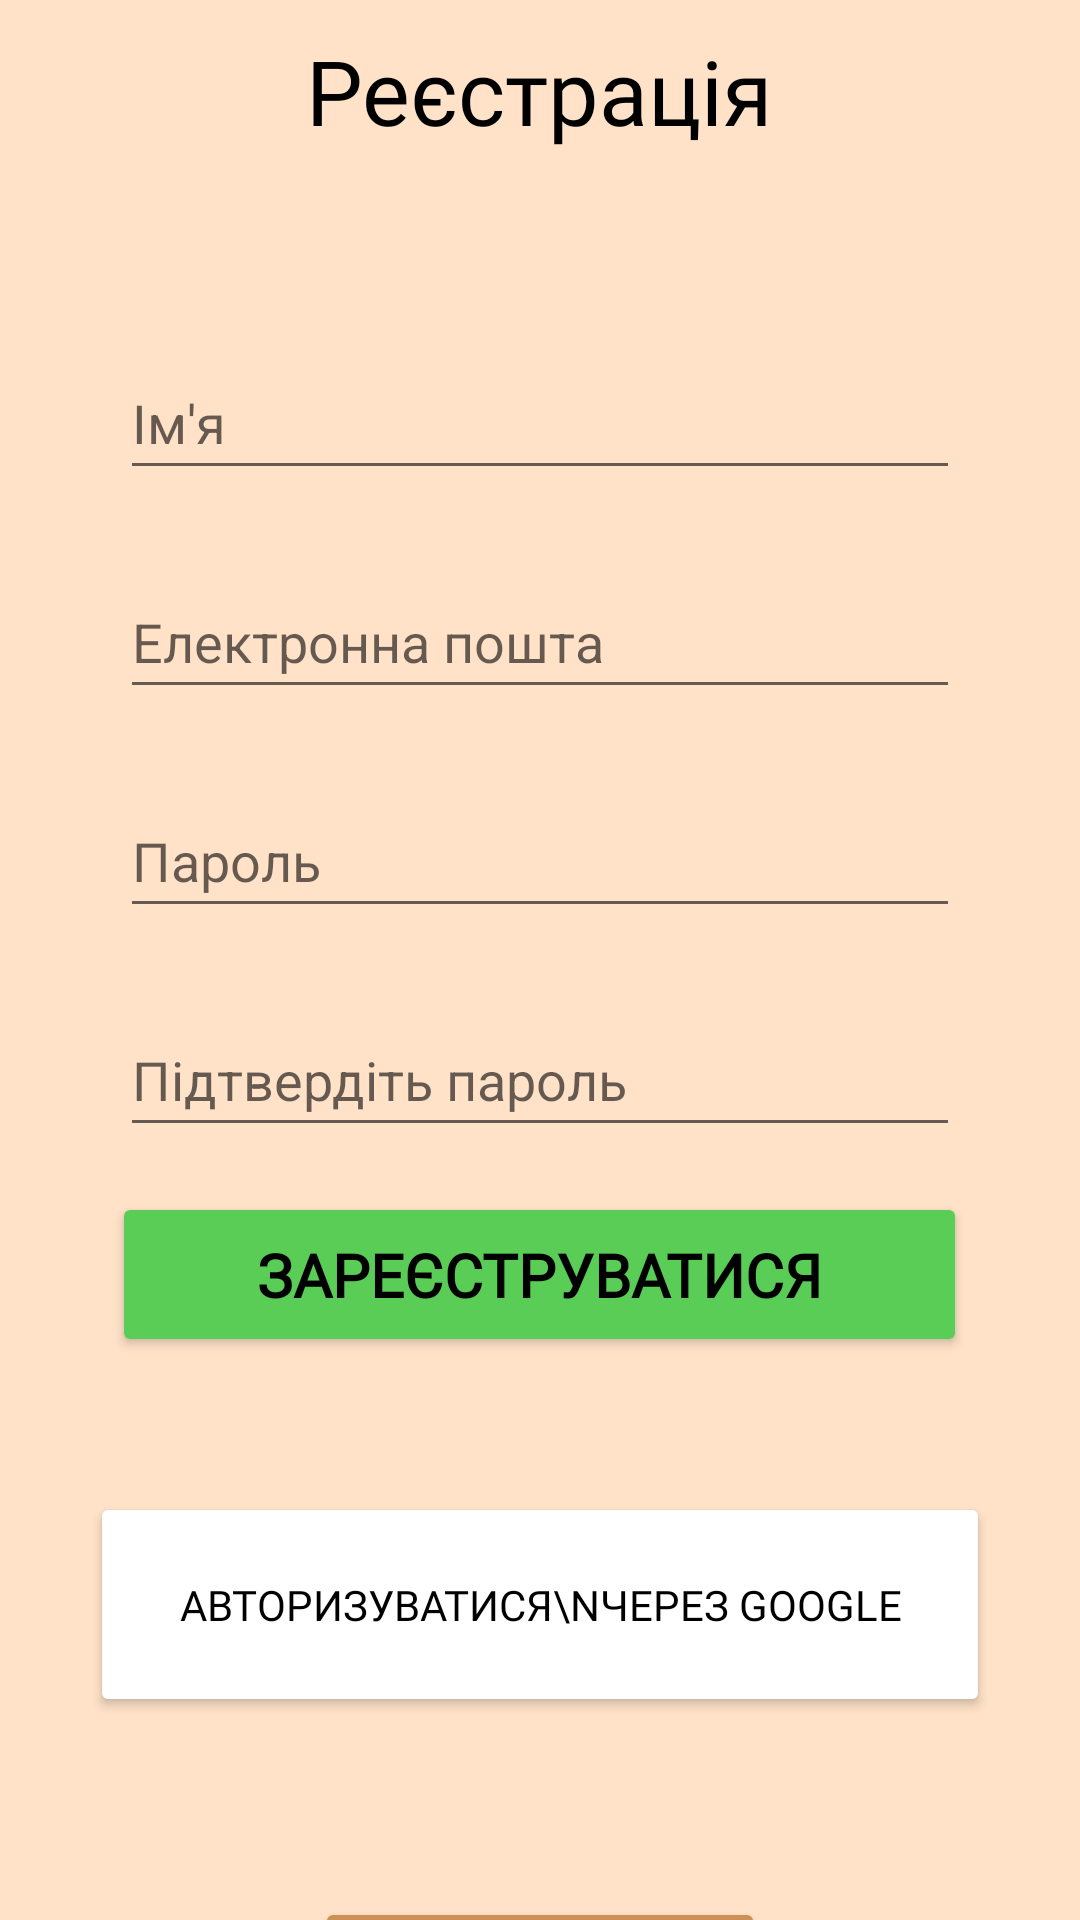

Layout XML and referenced resources for this Android screen:
<!-- AndroidManifest.xml: application theme Theme.BidDecor -->
<!-- res/layout/activity_reg.xml -->
<?xml version="1.0" encoding="utf-8"?>
<LinearLayout xmlns:android="http://schemas.android.com/apk/res/android"
    xmlns:app="http://schemas.android.com/apk/res-auto"
    xmlns:tools="http://schemas.android.com/tools"
    android:layout_width="match_parent"
    android:layout_height="match_parent"
    android:orientation="vertical"
    android:background="#FFE2C8"
    tools:context=".AuthActivity">

    <TextView
        android:layout_width="wrap_content"
        android:layout_height="wrap_content"
        android:fontFamily="@font/inter_semibold"
        android:textColor="@color/black"
        android:textSize="30sp"
        android:text="Реєстрація"
        android:layout_gravity="center"
        android:layout_marginTop="10dp"/>

    <EditText
        android:id="@+id/userName"
        android:layout_width="280dp"
        android:layout_height="48dp"
        android:layout_gravity="center"
        android:layout_marginTop="65dp"
        android:ems="10"
        android:hint="Ім'я"
        android:inputType="text"
        android:textColor="@color/black" />

    <EditText
        android:id="@+id/userEmail"
        android:layout_width="280dp"
        android:layout_height="48dp"
        android:layout_gravity="center"
        android:layout_marginTop="25dp"
        android:ems="10"
        android:hint="Електронна пошта"
        android:inputType="textEmailAddress"
        android:textColor="@color/black" />

    <EditText
        android:id="@+id/userPassword"
        android:layout_width="280dp"
        android:layout_height="48dp"
        android:layout_gravity="center"
        android:layout_marginTop="25dp"
        android:ems="10"
        android:hint="Пароль"
        android:inputType="textPassword"
        android:textColor="@color/black" />

    <EditText
        android:id="@+id/userPasswordConfirm"
        android:layout_width="280dp"
        android:layout_height="48dp"
        android:layout_gravity="center"
        android:layout_marginTop="25dp"
        android:ems="10"
        android:hint="Підтвердіть пароль"
        android:inputType="textPassword"
        android:textColor="@color/black" />

    <Button
        android:id="@+id/regButton"
        android:layout_width="285dp"
        android:layout_height="55dp"
        android:layout_gravity="center"
        android:layout_marginTop="15dp"
        android:backgroundTint="#5ACD57"
        android:fontFamily="@font/inter_semibold"
        android:text="Зареєструватися"
        android:textColor="@color/black"
        android:textSize="20sp"
        android:textStyle="bold"
        app:cornerRadius="20dp" />

    <Button
        android:id="@+id/googleButton"
        android:layout_width="300dp"
        android:layout_height="75dp"
        android:layout_gravity="center"
        android:layout_marginTop="45dp"
        app:cornerRadius="20dp"
        android:backgroundTint="@color/white"
        android:fontFamily="@font/inter_semibold"
        android:text="Авторизуватися\nчерез Google"
        android:textColor="@color/black"
        />

    <Button
        android:id="@+id/enterButton"
        android:layout_width="150dp"
        android:layout_height="48dp"
        android:layout_gravity="center"
        android:layout_marginTop="60dp"
        android:backgroundTint="#CD9057"
        android:fontFamily="@font/inter_semibold"
        android:text="Увійти"
        android:textColor="@color/black"
        app:cornerRadius="20dp" />

</LinearLayout>
<!-- resources referenced by this layout -->
<resources>
  <color name="black">#FF000000</color>
  <color name="white">#FFFFFFFF</color>
  <style name="Theme.BidDecor" parent="Theme.MaterialComponents.DayNight.DarkActionBar">
          
          <item name="colorPrimary">@color/purple_500</item>
          <item name="colorPrimaryVariant">@color/purple_700</item>
          <item name="colorOnPrimary">@color/white</item>
          
          <item name="colorSecondary">@color/teal_200</item>
          <item name="colorSecondaryVariant">@color/teal_700</item>
          <item name="colorOnSecondary">@color/black</item>
          
          <item name="android:statusBarColor">?attr/colorPrimaryVariant</item>
          
      </style>
  <color name="purple_500">#FF6200EE</color>
  <color name="purple_700">#FF3700B3</color>
  <color name="teal_200">#FF03DAC5</color>
  <color name="teal_700">#FF018786</color>
</resources>
